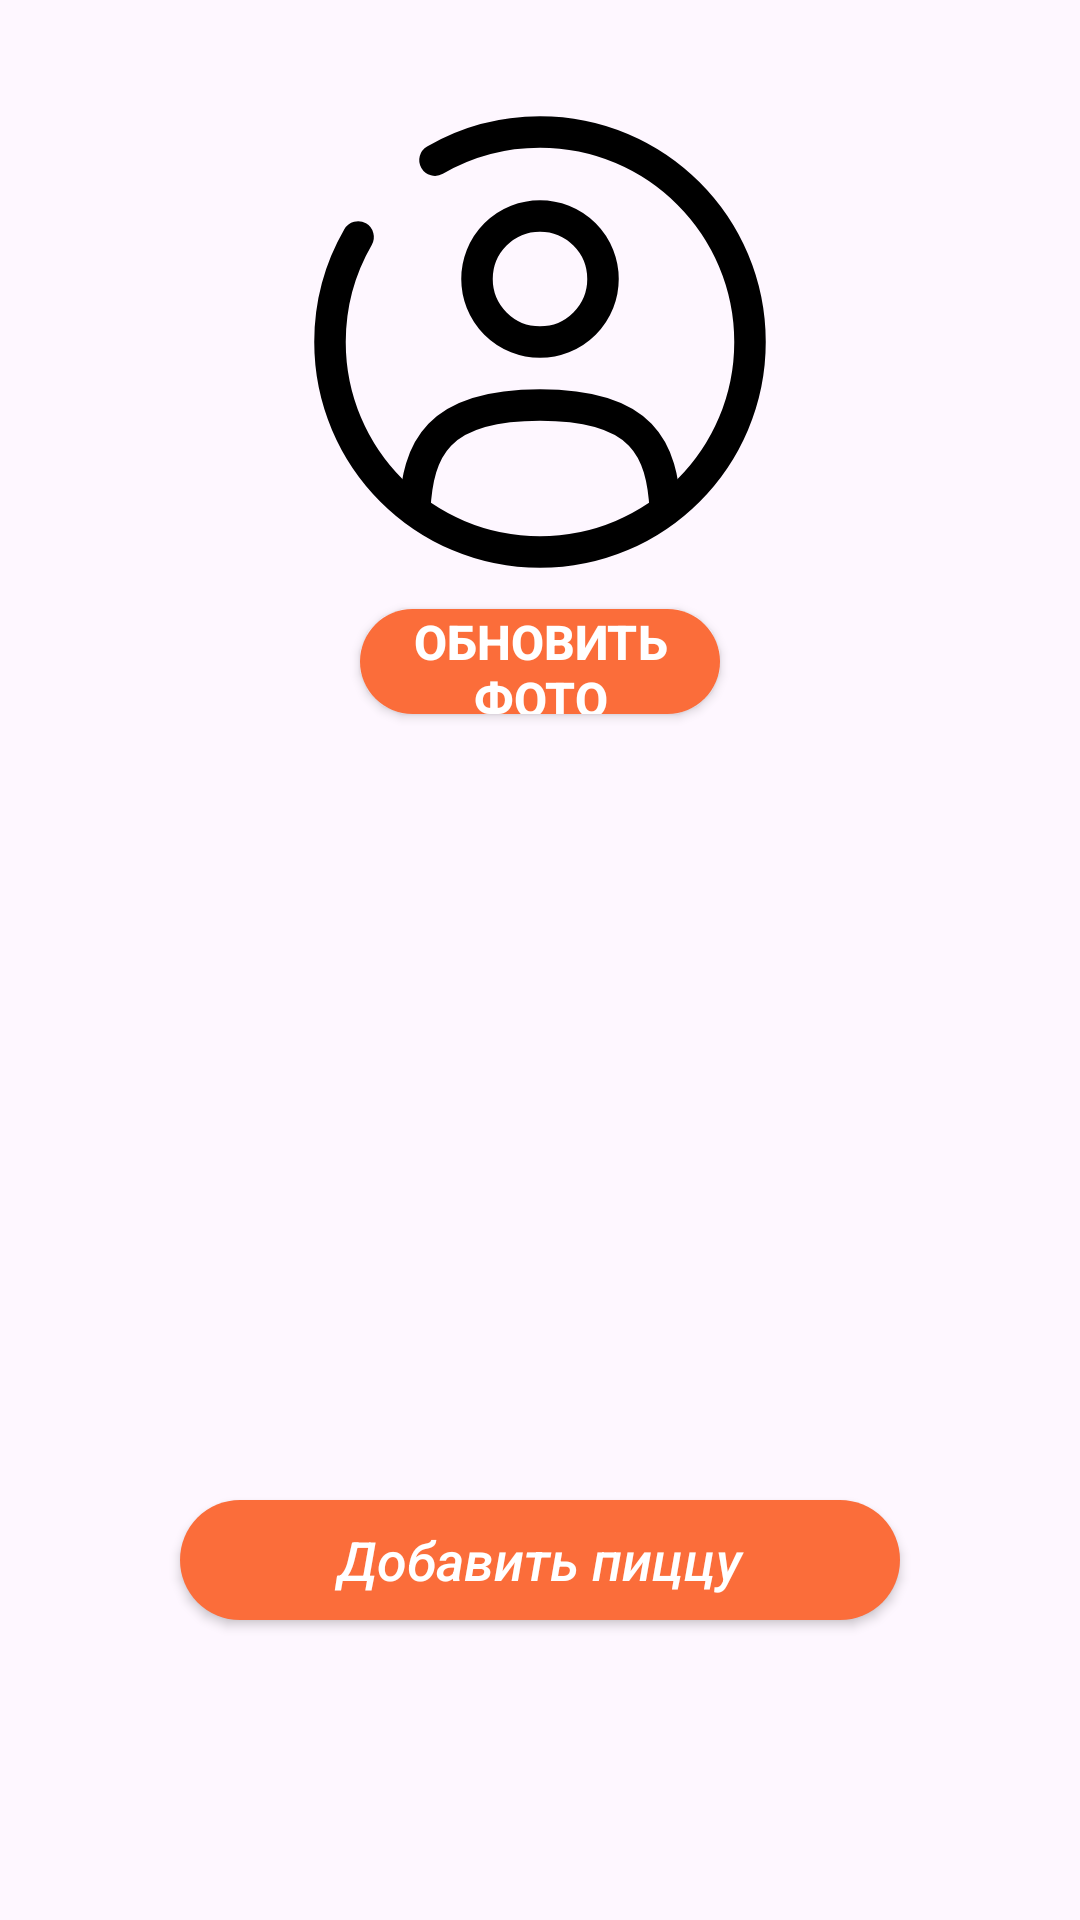

Here is an Android app screen rendered from its layout file. Give the layout XML and the strings, colors and styles it references.
<!-- AndroidManifest.xml: application theme Theme.PizzaBuilder -->
<!-- res/layout/fragment_user_profile.xml -->
<?xml version="1.0" encoding="utf-8"?>
<FrameLayout xmlns:android="http://schemas.android.com/apk/res/android"
    xmlns:app="http://schemas.android.com/apk/res-auto"
    xmlns:tools="http://schemas.android.com/tools"
    android:layout_width="match_parent"
    android:layout_height="match_parent"
    tools:context=".presentation.general.fragments.UserProfileFragment">

    <androidx.constraintlayout.widget.ConstraintLayout
        android:layout_width="match_parent"
        android:layout_height="match_parent">

        <ImageView
            android:id="@+id/user_image"
            android:layout_width="wrap_content"
            android:layout_height="wrap_content"
            android:layout_marginTop="30dp"
            android:src="@drawable/user_no_avatar_foreground"
            app:layout_constraintEnd_toEndOf="parent"
            app:layout_constraintStart_toStartOf="parent"
            app:layout_constraintTop_toTopOf="parent" />

        <androidx.appcompat.widget.AppCompatButton
            android:id="@+id/btn_update_user_image"
            android:layout_width="match_parent"
            android:layout_height="35dp"
            android:layout_marginHorizontal="120dp"
            android:layout_marginTop="5dp"
            android:background="@drawable/btn_background_main"
            android:text="@string/text_update_image_user"
            android:textColor="@color/white"
            android:textSize="16sp"
            android:textStyle="bold"
            app:layout_constraintEnd_toEndOf="parent"
            app:layout_constraintStart_toStartOf="parent"
            app:layout_constraintTop_toBottomOf="@+id/user_image" />

        <androidx.appcompat.widget.AppCompatButton
            android:id="@+id/btn_add_pizza"
            android:layout_width="match_parent"
            android:layout_height="40dp"
            android:layout_marginHorizontal="60dp"
            android:layout_marginTop="20dp"
            android:layout_marginBottom="100dp"
            android:background="@drawable/btn_background_main"
            android:text="@string/text_btn_add_product"
            android:textAllCaps="false"
            android:textColor="@color/white"
            android:textSize="18sp"
            android:textStyle="italic"
            app:layout_constraintBottom_toBottomOf="parent"
            app:layout_constraintEnd_toEndOf="parent"
            app:layout_constraintStart_toStartOf="parent" />


    </androidx.constraintlayout.widget.ConstraintLayout>

</FrameLayout>
<!-- resources referenced by this layout -->
<resources>
  <color name="white">#FFFFFFFF</color>
  <!-- drawable btn_background_main (drawable) -->
  <?xml version="1.0" encoding="utf-8"?>
  <shape xmlns:android="http://schemas.android.com/apk/res/android">
      <solid android:color="@color/main_color_orange"/>
      <corners android:radius="25dp"/>
  </shape>
  <!-- drawable user_no_avatar_foreground (drawable) -->
  <vector xmlns:android="http://schemas.android.com/apk/res/android"
      android:width="168dp"
      android:height="168dp"
      android:viewportWidth="24"
      android:viewportHeight="24">
    <path
        android:pathData="M12,9m-3,0a3,3 0,1 1,6 0a3,3 0,1 1,-6 0"
        android:strokeWidth="1.5"
        android:fillColor="#00000000"
        android:strokeColor="#000000"/>
    <path
        android:pathData="M17.969,20C17.81,17.108 16.925,15 12,15C7.075,15 6.19,17.108 6.031,20"
        android:strokeWidth="1.5"
        android:fillColor="#00000000"
        android:strokeColor="#000000"
        android:strokeLineCap="round"/>
    <path
        android:pathData="M7,3.338C8.471,2.487 10.179,2 12,2C17.523,2 22,6.477 22,12C22,17.523 17.523,22 12,22C6.477,22 2,17.523 2,12C2,10.179 2.487,8.471 3.338,7"
        android:strokeWidth="1.5"
        android:fillColor="#00000000"
        android:strokeColor="#000000"
        android:strokeLineCap="round"/>
  </vector>
  <string name="text_btn_add_product">Добавить пиццу</string>
  <string name="text_update_image_user">Обновить фото</string>
  <style name="Theme.PizzaBuilder" parent="Base.Theme.PizzaBuilder" />
  <color name="main_color_orange">#FB6D3A</color>
  <style name="Base.Theme.PizzaBuilder" parent="Theme.Material3.DayNight.NoActionBar">
          
           <item name="colorPrimary">@color/main_color_orange</item>
      </style>
</resources>
